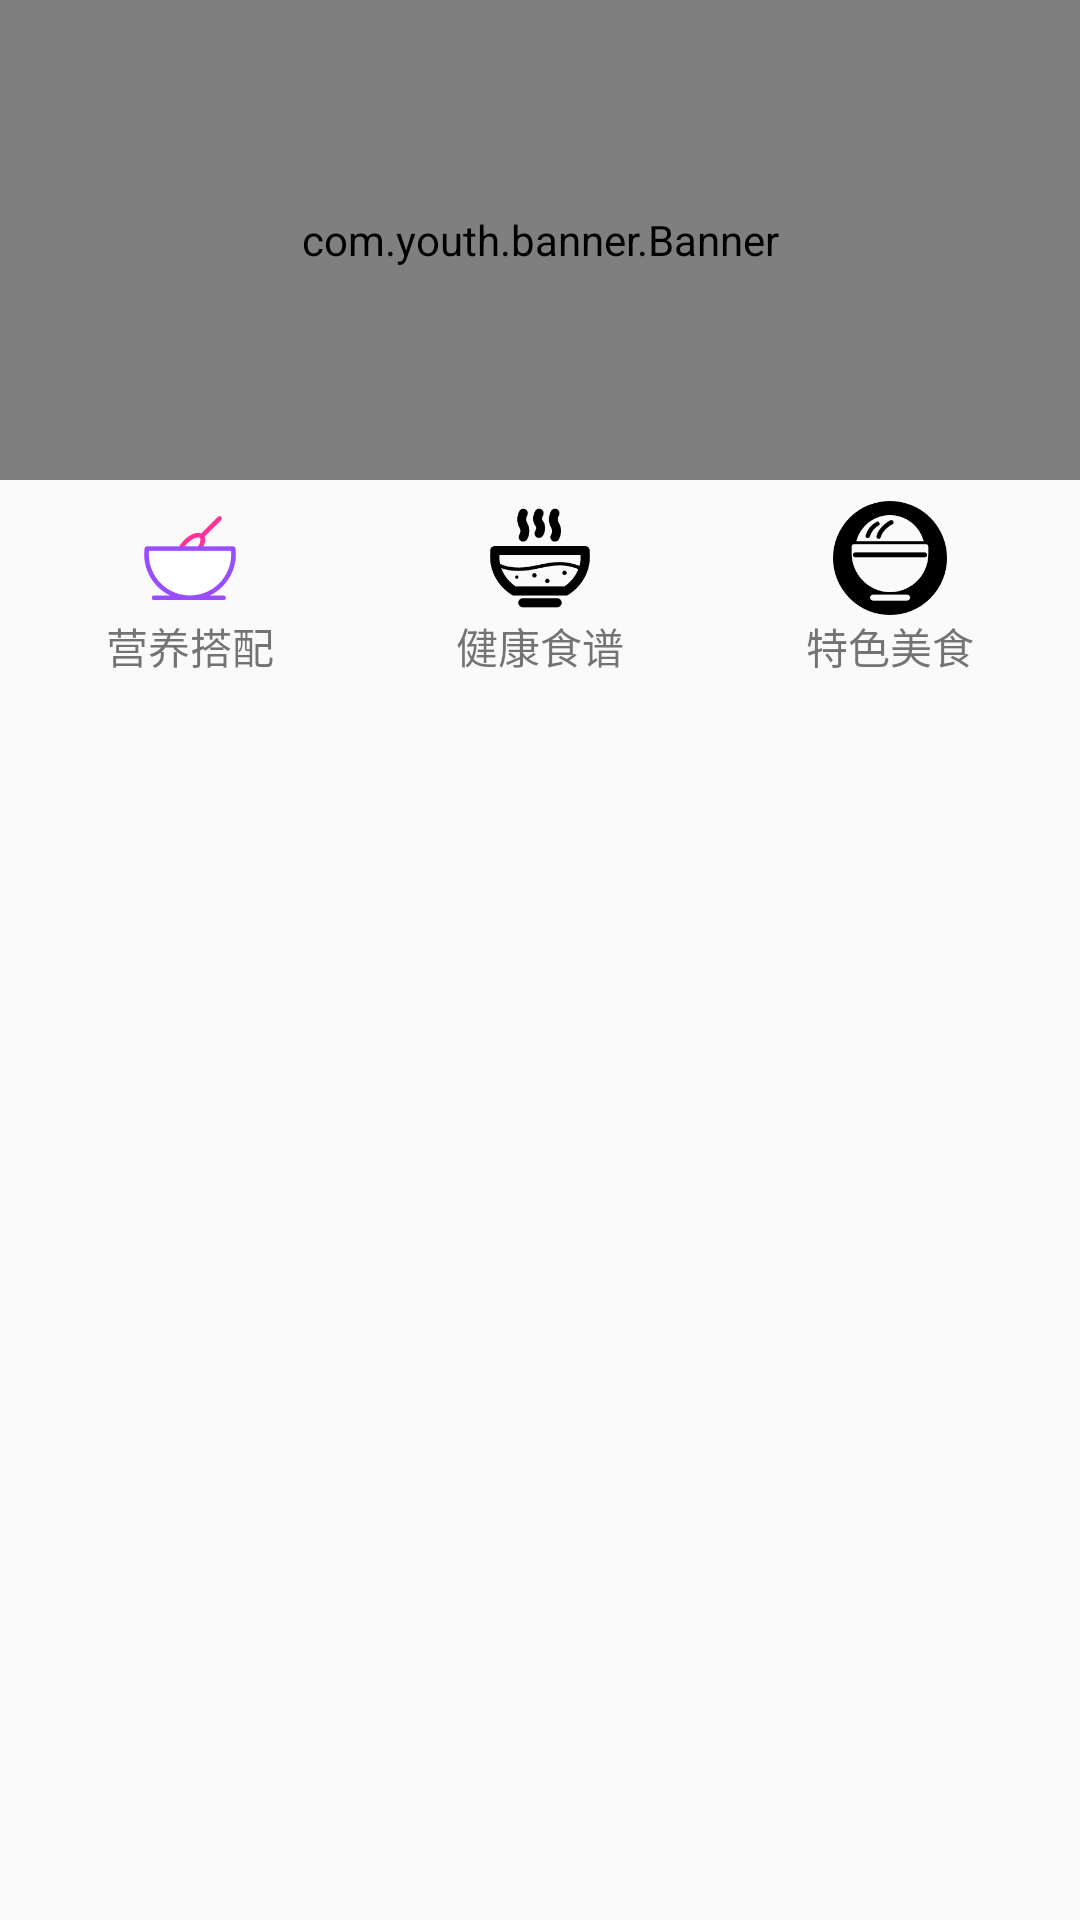

Write the Android layout XML for this screen, with the resource values it uses.
<!-- AndroidManifest.xml: application theme AppTheme -->
<!-- res/layout/fragment_food.xml -->
<?xml version="1.0" encoding="utf-8"?>
<androidx.constraintlayout.widget.ConstraintLayout xmlns:android="http://schemas.android.com/apk/res/android"
    xmlns:app="http://schemas.android.com/apk/res-auto"
    android:layout_width="match_parent"
    android:layout_height="match_parent">

    <LinearLayout
        android:layout_width="match_parent"
        android:layout_height="match_parent"
        android:orientation="vertical"
        app:layout_constraintTop_toTopOf="parent"
        >

        <com.youth.banner.Banner
            xmlns:app="http://schemas.android.com/apk/res-auto"
            android:id="@+id/food_banner"
            android:layout_width="match_parent"
            android:layout_height="160dp"
            app:indicator_width="10dp"
            app:indicator_height="10dp" />

        <LinearLayout
            android:layout_width="match_parent"
            android:layout_height="wrap_content"
            android:orientation="horizontal"
            android:layout_margin="5dp">

            <LinearLayout
                android:layout_margin="2dp"
                android:layout_width="wrap_content"
                android:layout_height="wrap_content"
                android:layout_weight="1"
                android:orientation="vertical"
                android:gravity="center"
                >
                <ImageView
                    android:id="@+id/food_item1_image"
                    android:layout_width="38dp"
                    android:layout_height="38dp"
                    app:srcCompat="@drawable/baby_tag1"
                    android:clickable="true"/>
                <TextView
                    android:layout_width="60dp"
                    android:layout_height="wrap_content"
                    android:textAlignment="center"
                    android:text="@string/food_nutrition"/>
            </LinearLayout>

            <LinearLayout
                android:layout_margin="2dp"
                android:layout_width="wrap_content"
                android:layout_height="wrap_content"
                android:layout_weight="1"
                android:orientation="vertical"
                android:gravity="center"
                >
                <ImageView
                    android:id="@+id/food_item2_image"
                    android:layout_width="38dp"
                    android:layout_height="38dp"
                    app:srcCompat="@drawable/baby_tag2"
                    android:clickable="true"/>
                <TextView
                    android:layout_width="60dp"
                    android:layout_height="wrap_content"
                    android:textAlignment="center"
                    android:text="@string/food_healthy_recipes"/>
            </LinearLayout>

            <LinearLayout
                android:layout_margin="2dp"
                android:layout_width="wrap_content"
                android:layout_height="wrap_content"
                android:layout_weight="1"
                android:orientation="vertical"
                android:gravity="center"
                >
                <ImageView
                    android:id="@+id/food_item3_image"
                    android:layout_width="38dp"
                    android:layout_height="38dp"
                    app:srcCompat="@drawable/baby_tag3"
                    android:clickable="true"/>
                <TextView
                    android:layout_width="60dp"
                    android:layout_height="wrap_content"
                    android:textAlignment="center"
                    android:text="@string/food_special_recipes"/>
            </LinearLayout>

        </LinearLayout>

        
        
        
        
        
        
        
        
        
        
        
        


        <LinearLayout
            android:layout_width="match_parent"
            android:layout_height="match_parent">
            <androidx.recyclerview.widget.RecyclerView
                android:id="@+id/food_main_art"
                android:layout_width="match_parent"
                android:layout_height="match_parent"
                android:layoutAnimation="@anim/layout_animation_fall"
                >
            </androidx.recyclerview.widget.RecyclerView>
        </LinearLayout>

    </LinearLayout>
</androidx.constraintlayout.widget.ConstraintLayout>
<!-- resources referenced by this layout -->
<resources>
  <!-- drawable baby_tag1: png bitmap (drawable, 5870 bytes) -->
  <!-- drawable baby_tag2: png bitmap (drawable, 4829 bytes) -->
  <!-- drawable baby_tag3: png bitmap (drawable, 7163 bytes) -->
  <string name="food_healthy_recipes">健康食谱</string>
  <string name="food_nutrition">营养搭配</string>
  <string name="food_special_recipes">特色美食</string>
  <style name="AppTheme" parent="Base.Theme.AppCompat.Light.DarkActionBar">
          
          <item name="colorPrimary">@color/blue4</item>
          <item name="colorPrimaryDark">@color/blue4</item>
          <item name="colorAccent">@color/blue4</item>
      </style>
  <color name="blue4">#66CCCC</color>
</resources>
